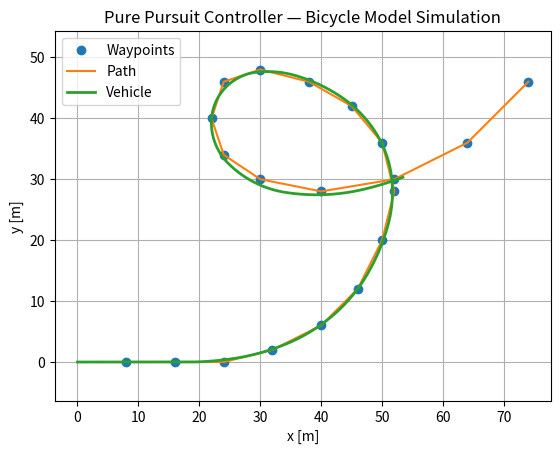

This figure's Python source:
import numpy as np
import matplotlib.pyplot as plt

# Given / assumed "known info" (parameters + initial state)
L       = 2.7       # wheelbase [m] (Nissan Leaf)
v       = 5.0       # constant speed [m/s]
Ld      = 6.0       # lookahead distance [m]
dt      = 0.03      # time step [s] (~33 Hz, matches ROS node timer)

x_path = [8, 16, 24, 32, 40, 46, 50, 52, 50, 45, 38, 30, 24, 22, 24, 30, 40, 52, 64, 74]
y_path = [0,  0,  0,  2,  6, 12, 20, 28, 36, 42, 46, 48, 46, 40, 34, 30, 28, 30, 36, 46]

# Simulation length (simple cap)
T = 30.0
N = int(T / dt)
t = np.linspace(0.0, T, N + 1)

# Define the variables we are calculating, set them to zero to initialize them
x_veh = np.zeros(N + 1)
y_veh = np.zeros(N + 1)
theta = np.zeros(N + 1)
delta = np.zeros(N + 1)   # store steering if you want to plot later (optional)

# Helper functions
def wrap_to_pi(angle_rad):
    return (angle_rad + np.pi) % (2*np.pi) - np.pi

def dist(x1, y1, x2, y2):
    return np.sqrt((x1 - x2)**2 + (y1 - y2)**2)

def select_path_point(x, y, x_path, y_path, Ld, last_idx=0):
    """Search forward from last_idx for the first waypoint with distance >= Ld.
       Returns (x_point, y_point, updated_last_idx).
    """
    for i in range(last_idx, len(x_path)):
        d = dist(x, y, x_path[i], y_path[i])
        if d >= Ld:
            return x_path[i], y_path[i], i

    # Default: last waypoint
    return x_path[-1], y_path[-1], len(x_path) - 1

def ppc_steering_angle_calc(x_veh, y_veh, theta, x_path_point, y_path_point, L, Ld):
    """Compute PPC steering angle delta from Lec 5 equations."""
    # alpha = angle to lookahead point minus vehicle heading
    alpha = np.arctan2(y_path_point - y_veh, x_path_point - x_veh) - theta
    alpha = wrap_to_pi(alpha)

    # Actual (effective) Ld = true distance to the selected waypoint
    Ld_eff = dist(x_veh, y_veh, x_path_point, y_path_point)
    if Ld_eff < 0.01:          # safety: avoid division by zero
        Ld_eff = Ld

    # PPC steering law:  delta = arctan(2 * L * sin(alpha) / Ld)
    delta = np.arctan2(2.0 * L * np.sin(alpha), Ld_eff)
    return delta


def veh_xy_update_bicycle_model(x_veh, y_veh, theta, v, L, delta, dt):
    """Forward-Euler bicycle model update (same as Lec 4)."""
    x_veh_new   = x_veh + v * np.cos(theta) * dt
    y_veh_new   = y_veh + v * np.sin(theta) * dt
    theta_new   = theta + (v / L) * np.tan(delta) * dt
    return x_veh_new, y_veh_new, theta_new


# Run discrete simulation
last_idx = 0
for k in range(N):

    # (1) Select target point
    xp, yp, last_idx = select_path_point(x_veh[k], y_veh[k], x_path, y_path, Ld, last_idx)
    print(f"xp[{k}] = {xp}, yp[{k}] = {yp}")

    # (2) Pure pursuit steering
    delta[k] = ppc_steering_angle_calc(x_veh[k], y_veh[k], theta[k], xp, yp, L, Ld)
    print(f"delta[{k}] = {delta[k]}")

    # (3) Move the vehicle using the Bicycle model
    x_veh[k+1], y_veh[k+1], theta[k+1] = veh_xy_update_bicycle_model(
        x_veh[k], y_veh[k], theta[k], v, L, delta[k], dt)

    # Optional: wrap heading for readability
    theta[k + 1] = wrap_to_pi(theta[k + 1])
    print(f"x_veh[{k+1}] = {x_veh[k+1]:.3f}, y_veh[{k+1}] = {y_veh[k+1]:.3f}, theta[{k+1}] = {theta[k+1]:.3f}")

    # Simple stopping condition (close to final waypoint?)
    if dist(x_veh[k+1], y_veh[k+1], x_path[-1], y_path[-1]) < 2.0:
        print(f"Reached final waypoint at t = {t[k+1]:.2f} s  (step {k+1})")
        break

# ----------------------------
# Plot (path vs vehicle)
# ----------------------------
plt.figure()
plt.plot(x_path, y_path, 'o', label='Waypoints')
plt.plot(x_path, y_path, '-', label='Path')
plt.plot(x_veh[:k+2], y_veh[:k+2], '-', linewidth=2, label='Vehicle')

plt.axis('equal')
plt.xlabel("x [m]")
plt.ylabel("y [m]")
plt.title("Pure Pursuit Controller — Bicycle Model Simulation")
plt.grid(True)
plt.legend()
plt.show()
